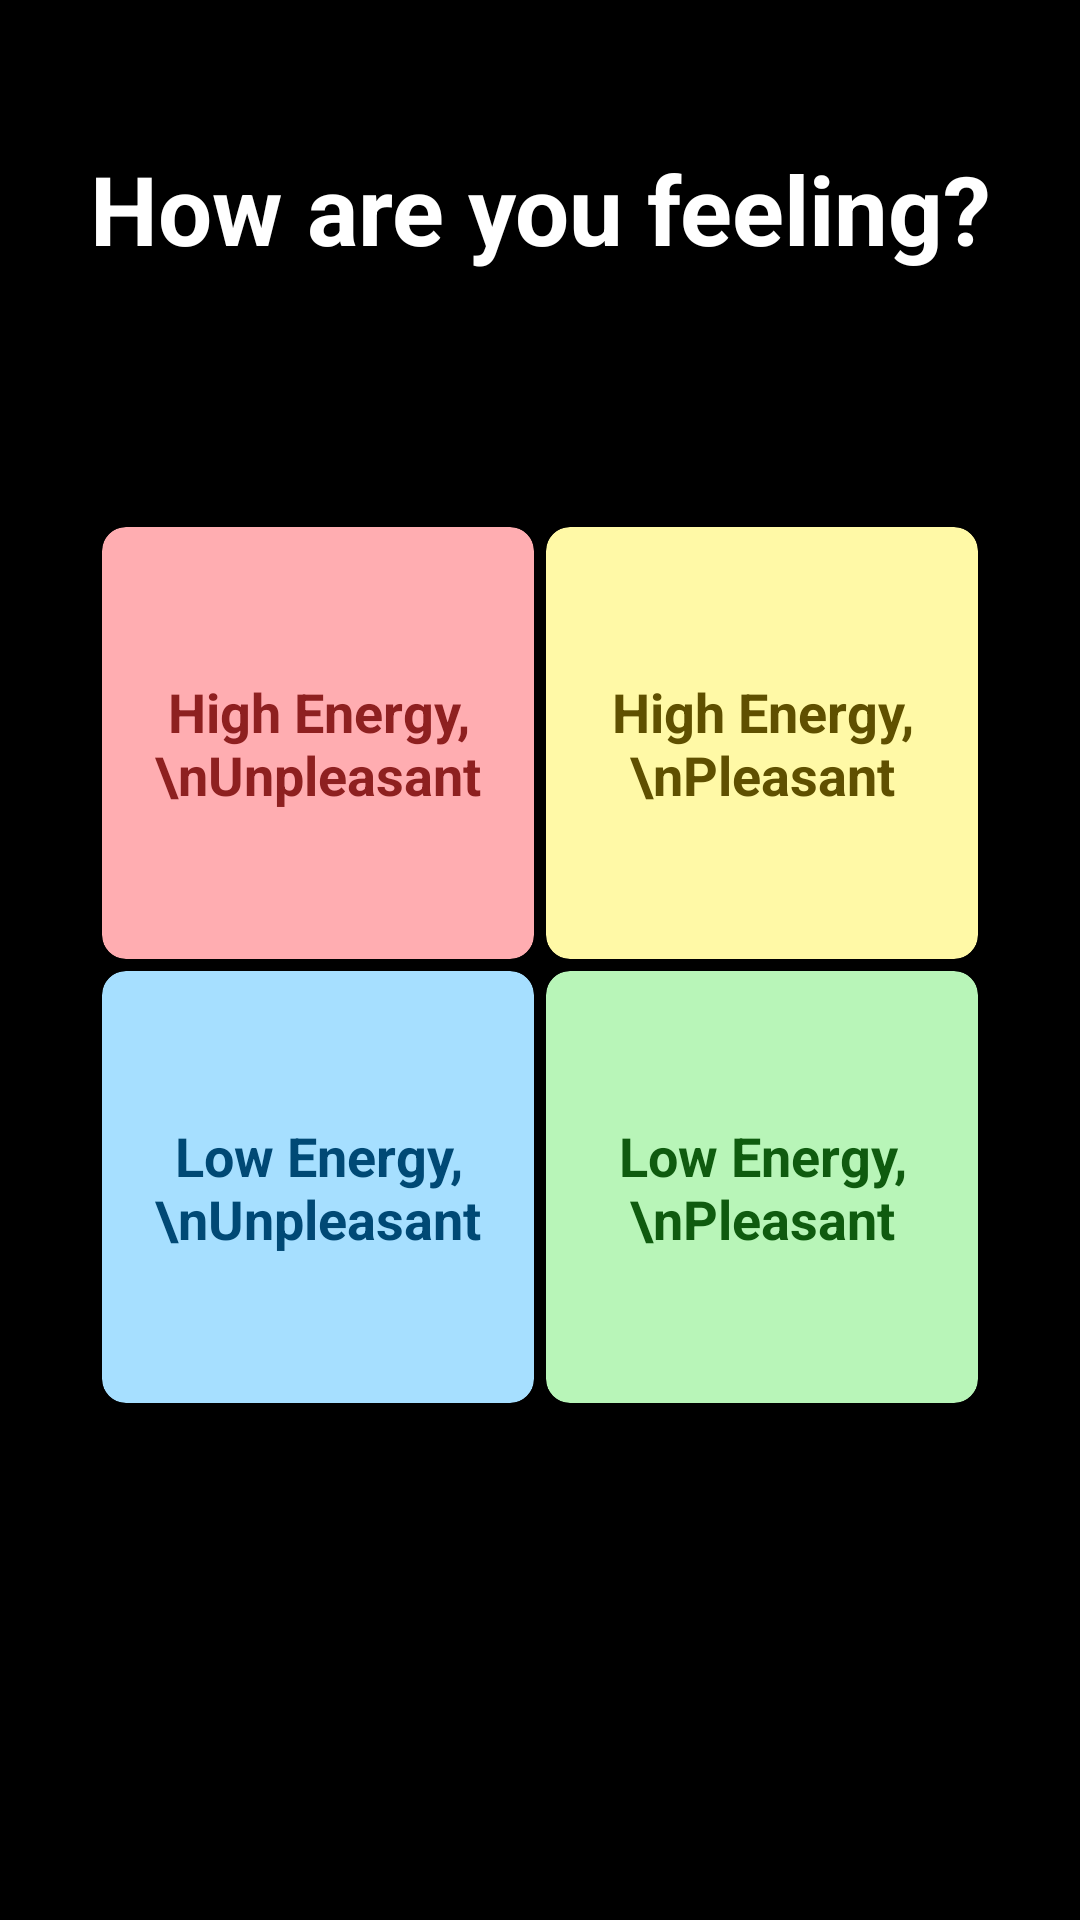

Layout XML and referenced resources for this Android screen:
<!-- AndroidManifest.xml: application theme Theme.MindfulJot -->
<!-- res/layout/activity_primary_emotion.xml -->
<?xml version="1.0" encoding="utf-8"?>
<androidx.constraintlayout.widget.ConstraintLayout xmlns:android="http://schemas.android.com/apk/res/android"
    xmlns:app="http://schemas.android.com/apk/res-auto"
    xmlns:tools="http://schemas.android.com/tools"
    android:layout_width="match_parent"
    android:layout_height="match_parent"
    android:background="@color/background_dark"
    tools:context=".PrimaryEmotionActivity">

    
    <TextView
        android:id="@+id/tv_title"
        android:layout_width="0dp"
        android:layout_height="wrap_content"
        android:layout_marginStart="24dp"
        android:layout_marginTop="48dp"
        android:layout_marginEnd="24dp"
        android:text="How are you feeling?"
        android:textColor="@color/white"
        android:textSize="32sp"
        android:textStyle="bold"
        android:gravity="center"
        app:layout_constraintEnd_toEndOf="parent"
        app:layout_constraintStart_toStartOf="parent"
        app:layout_constraintTop_toTopOf="parent" />

    
    <androidx.constraintlayout.widget.ConstraintLayout
        android:id="@+id/quadrants_container"
        android:layout_width="0dp"
        android:layout_height="0dp"
        android:layout_marginStart="32dp"
        android:layout_marginTop="48dp"
        android:layout_marginEnd="32dp"
        android:layout_marginBottom="48dp"
        app:layout_constraintBottom_toTopOf="@+id/navigation_buttons"
        app:layout_constraintDimensionRatio="1:1"
        app:layout_constraintEnd_toEndOf="parent"
        app:layout_constraintStart_toStartOf="parent"
        app:layout_constraintTop_toBottomOf="@+id/tv_title">

        
        <androidx.cardview.widget.CardView
            android:id="@+id/card_high_energy_unpleasant"
            android:layout_width="0dp"
            android:layout_height="0dp"
            android:layout_margin="2dp"
            android:foreground="@drawable/quadrant_ripple"
            android:clickable="true"
            android:focusable="true"
            android:stateListAnimator="@android:animator/fade_in"
            app:cardBackgroundColor="@color/high_energy_unpleasant"
            app:cardCornerRadius="8dp"
            app:cardElevation="4dp"
            app:layout_constraintBottom_toTopOf="@+id/card_low_energy_unpleasant"
            app:layout_constraintEnd_toStartOf="@+id/card_high_energy_pleasant"
            app:layout_constraintStart_toStartOf="parent"
            app:layout_constraintTop_toTopOf="parent">

            <TextView
                android:layout_width="wrap_content"
                android:layout_height="wrap_content"
                android:layout_gravity="center"
                android:gravity="center"
                android:text="High Energy,\nUnpleasant"
                android:textColor="#8E2020"
                android:textSize="18sp"
                android:textStyle="bold" />
        </androidx.cardview.widget.CardView>

        
        <androidx.cardview.widget.CardView
            android:id="@+id/card_high_energy_pleasant"
            android:layout_width="0dp"
            android:layout_height="0dp"
            android:layout_margin="2dp"
            android:foreground="@drawable/quadrant_ripple"
            android:clickable="true"
            android:focusable="true"
            android:stateListAnimator="@android:animator/fade_in"
            app:cardBackgroundColor="@color/high_energy_pleasant"
            app:cardCornerRadius="8dp"
            app:cardElevation="4dp"
            app:layout_constraintBottom_toTopOf="@+id/card_low_energy_pleasant"
            app:layout_constraintEnd_toEndOf="parent"
            app:layout_constraintStart_toEndOf="@+id/card_high_energy_unpleasant"
            app:layout_constraintTop_toTopOf="parent">

            <TextView
                android:layout_width="wrap_content"
                android:layout_height="wrap_content"
                android:layout_gravity="center"
                android:gravity="center"
                android:text="High Energy,\nPleasant"
                android:textColor="#5F5000"
                android:textSize="18sp"
                android:textStyle="bold" />
        </androidx.cardview.widget.CardView>

        
        <androidx.cardview.widget.CardView
            android:id="@+id/card_low_energy_unpleasant"
            android:layout_width="0dp"
            android:layout_height="0dp"
            android:layout_margin="2dp"
            android:foreground="@drawable/quadrant_ripple"
            android:clickable="true"
            android:focusable="true"
            android:stateListAnimator="@android:animator/fade_in"
            app:cardBackgroundColor="@color/low_energy_unpleasant"
            app:cardCornerRadius="8dp"
            app:cardElevation="4dp"
            app:layout_constraintBottom_toBottomOf="parent"
            app:layout_constraintEnd_toStartOf="@+id/card_low_energy_pleasant"
            app:layout_constraintStart_toStartOf="parent"
            app:layout_constraintTop_toBottomOf="@+id/card_high_energy_unpleasant">

            <TextView
                android:layout_width="wrap_content"
                android:layout_height="wrap_content"
                android:layout_gravity="center"
                android:gravity="center"
                android:text="Low Energy,\nUnpleasant"
                android:textColor="#004975"
                android:textSize="18sp"
                android:textStyle="bold" />
        </androidx.cardview.widget.CardView>

        
        <androidx.cardview.widget.CardView
            android:id="@+id/card_low_energy_pleasant"
            android:layout_width="0dp"
            android:layout_height="0dp"
            android:layout_margin="2dp"
            android:foreground="@drawable/quadrant_ripple"
            android:clickable="true"
            android:focusable="true"
            android:stateListAnimator="@android:animator/fade_in"
            app:cardBackgroundColor="@color/low_energy_pleasant"
            app:cardCornerRadius="8dp"
            app:cardElevation="4dp"
            app:layout_constraintBottom_toBottomOf="parent"
            app:layout_constraintEnd_toEndOf="parent"
            app:layout_constraintStart_toEndOf="@+id/card_low_energy_unpleasant"
            app:layout_constraintTop_toBottomOf="@+id/card_high_energy_pleasant">

            <TextView
                android:layout_width="wrap_content"
                android:layout_height="wrap_content"
                android:layout_gravity="center"
                android:gravity="center"
                android:text="Low Energy,\nPleasant"
                android:textColor="#0F5B0F"
                android:textSize="18sp"
                android:textStyle="bold" />
        </androidx.cardview.widget.CardView>

    </androidx.constraintlayout.widget.ConstraintLayout>

    
    <androidx.constraintlayout.widget.ConstraintLayout
        android:id="@+id/navigation_buttons"
        android:layout_width="0dp"
        android:layout_height="wrap_content"
        android:paddingStart="24dp"
        android:paddingEnd="24dp"
        android:paddingTop="16dp"
        android:paddingBottom="24dp"
        app:layout_constraintBottom_toBottomOf="parent"
        app:layout_constraintEnd_toEndOf="parent"
        app:layout_constraintStart_toStartOf="parent">

        
        <ImageView
            android:id="@+id/iv_back_arrow"
            android:layout_width="48dp"
            android:layout_height="48dp"
            android:contentDescription="Back"
            android:src="@drawable/ic_arrow_back"
            app:layout_constraintBottom_toBottomOf="parent"
            app:layout_constraintStart_toStartOf="parent"
            app:layout_constraintTop_toTopOf="parent"
            app:tint="@color/white" />

    </androidx.constraintlayout.widget.ConstraintLayout>

</androidx.constraintlayout.widget.ConstraintLayout>
<!-- resources referenced by this layout -->
<resources>
  <color name="background_dark">#000000</color>
  <color name="high_energy_pleasant">#FFF9A6</color>
  <color name="high_energy_unpleasant">#FFADB1</color>
  <color name="low_energy_pleasant">#B8F5B8</color>
  <color name="low_energy_unpleasant">#A6DFFF</color>
  <color name="white">#FFFFFF</color>
  <!-- drawable quadrant_ripple (drawable) -->
  <?xml version="1.0" encoding="utf-8"?>
  <ripple xmlns:android="http://schemas.android.com/apk/res/android"
      android:color="#80FFFFFF">
      <item android:id="@android:id/mask">
          <shape android:shape="rectangle">
              <solid android:color="@android:color/white" />
              <corners android:radius="8dp" />
          </shape>
      </item>
      
  </ripple>
  <style name="Theme.MindfulJot" parent="Theme.MaterialComponents.DayNight.NoActionBar">
          
          <item name="colorPrimary">@color/primary</item>
          <item name="colorPrimaryVariant">@color/primary_dark</item>
          <item name="colorOnPrimary">@color/white</item>
  
          
          <item name="colorSecondary">@color/accent</item>
          <item name="colorSecondaryVariant">@color/accent</item>
          <item name="colorOnSecondary">@color/white</item>
  
          
          <item name="android:statusBarColor">@color/background_dark</item>
  
          
          <item name="android:windowBackground">@color/background_dark</item>
  
          
          <item name="android:textColorPrimary">@color/white</item>
  
          
          <item name="bottomNavigationStyle">@style/Widget.MindfulJot.BottomNavigation</item>
          <item name="cardViewStyle">@style/Widget.MindfulJot.CardView</item>
      </style>
  <color name="primary">#008577</color>
  <color name="primary_dark">#00574B</color>
  <color name="accent">#D81B60</color>
  <style name="Widget.MindfulJot.BottomNavigation" parent="Widget.MaterialComponents.BottomNavigationView">
          <item name="itemIconTint">@color/bottom_nav_selector</item>
          <item name="itemTextColor">@color/bottom_nav_selector</item>
          <item name="backgroundTint">@color/navigation_background</item>
      </style>
  <style name="Widget.MindfulJot.CardView" parent="Widget.MaterialComponents.CardView">
          <item name="cardBackgroundColor">@color/card_background</item>
          <item name="cardCornerRadius">12dp</item>
          <item name="cardElevation">4dp</item>
      </style>
  <color name="navigation_background">#1E1E1E</color>
  <color name="card_background">#33FFFFFF</color>
</resources>
